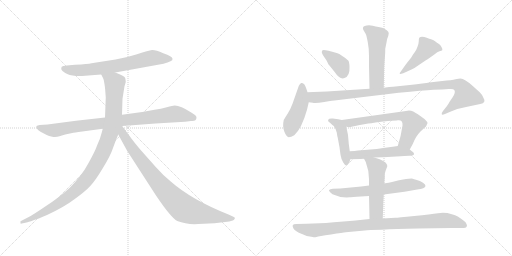
t = 0.00 s
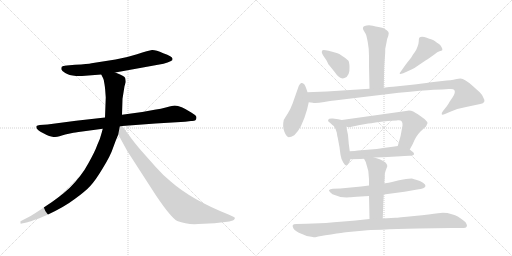
t = 2.38 s
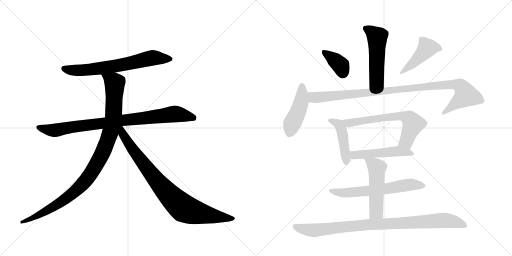
t = 4.76 s
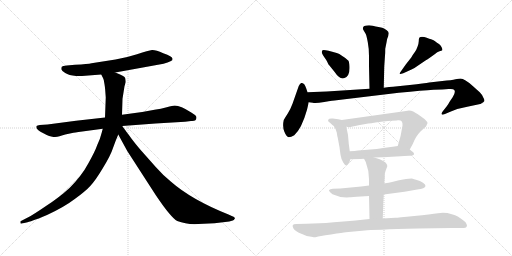
t = 7.14 s
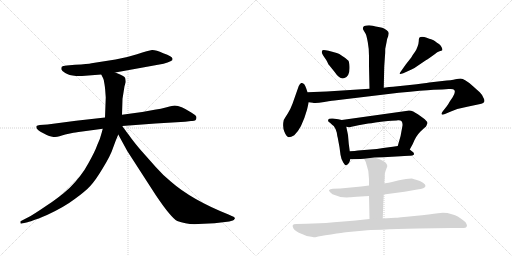
t = 9.51 s
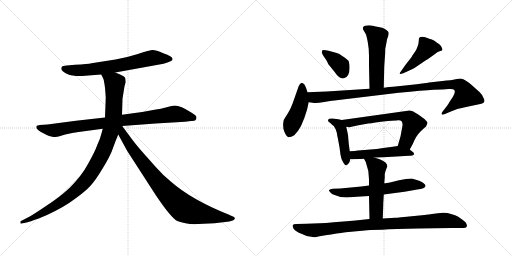
t = 11.89 s

The animated SVG that drew these frames (rendered in a browser with its animation timeline set to each time). Animation: 15 CSS @keyframes rules; one cycle of 11.89 s.

<svg version="1.1" viewBox="0 0 2048 1024" xmlns="http://www.w3.org/2000/svg">
  <g stroke="lightgray" stroke-dasharray="1,1" stroke-width="1" transform="scale(4, 4)">
    <line x1="0" y1="0" x2="256" y2="256"></line>
    <line x1="256" y1="0" x2="0" y2="256"></line>
    <line x1="128" y1="0" x2="128" y2="256"></line>
    <line x1="0" y1="128" x2="256" y2="128"></line>
    <line x1="256" y1="0" x2="512" y2="256"></line>
    <line x1="512" y1="0" x2="256" y2="256"></line>
    <line x1="384" y1="0" x2="384" y2="256"></line>
    <line x1="256" y1="128" x2="512" y2="128"></line>
  </g>
<g transform="scale(1, -1) translate(0, -850)">
   <style type="text/css">
    @keyframes keyframes0 {
      from {
       stroke: black;
       stroke-dashoffset: 688;
       stroke-width: 128;
       }
       69% {
       animation-timing-function: step-end;
       stroke: black;
       stroke-dashoffset: 0;
       stroke-width: 128;
       }
       to {
       stroke: black;
       stroke-width: 1024;
       }
       }
       #make-me-a-hanzi-animation-0 {
         animation: keyframes0 0.809896s both;
         animation-delay: 0.000000s;
         animation-timing-function: linear;
       }
    @keyframes keyframes1 {
      from {
       stroke: black;
       stroke-dashoffset: 883;
       stroke-width: 128;
       }
       74% {
       animation-timing-function: step-end;
       stroke: black;
       stroke-dashoffset: 0;
       stroke-width: 128;
       }
       to {
       stroke: black;
       stroke-width: 1024;
       }
       }
       #make-me-a-hanzi-animation-1 {
         animation: keyframes1 0.968587s both;
         animation-delay: 0.809896s;
         animation-timing-function: linear;
       }
    @keyframes keyframes2 {
      from {
       stroke: black;
       stroke-dashoffset: 1034;
       stroke-width: 128;
       }
       77% {
       animation-timing-function: step-end;
       stroke: black;
       stroke-dashoffset: 0;
       stroke-width: 128;
       }
       to {
       stroke: black;
       stroke-width: 1024;
       }
       }
       #make-me-a-hanzi-animation-2 {
         animation: keyframes2 1.091471s both;
         animation-delay: 1.778483s;
         animation-timing-function: linear;
       }
    @keyframes keyframes3 {
      from {
       stroke: black;
       stroke-dashoffset: 867;
       stroke-width: 128;
       }
       74% {
       animation-timing-function: step-end;
       stroke: black;
       stroke-dashoffset: 0;
       stroke-width: 128;
       }
       to {
       stroke: black;
       stroke-width: 1024;
       }
       }
       #make-me-a-hanzi-animation-3 {
         animation: keyframes3 0.955566s both;
         animation-delay: 2.869954s;
         animation-timing-function: linear;
       }
    @keyframes keyframes4 {
      from {
       stroke: black;
       stroke-dashoffset: 520;
       stroke-width: 128;
       }
       63% {
       animation-timing-function: step-end;
       stroke: black;
       stroke-dashoffset: 0;
       stroke-width: 128;
       }
       to {
       stroke: black;
       stroke-width: 1024;
       }
       }
       #make-me-a-hanzi-animation-4 {
         animation: keyframes4 0.673177s both;
         animation-delay: 3.825521s;
         animation-timing-function: linear;
       }
    @keyframes keyframes5 {
      from {
       stroke: black;
       stroke-dashoffset: 377;
       stroke-width: 128;
       }
       55% {
       animation-timing-function: step-end;
       stroke: black;
       stroke-dashoffset: 0;
       stroke-width: 128;
       }
       to {
       stroke: black;
       stroke-width: 1024;
       }
       }
       #make-me-a-hanzi-animation-5 {
         animation: keyframes5 0.556803s both;
         animation-delay: 4.498698s;
         animation-timing-function: linear;
       }
    @keyframes keyframes6 {
      from {
       stroke: black;
       stroke-dashoffset: 453;
       stroke-width: 128;
       }
       60% {
       animation-timing-function: step-end;
       stroke: black;
       stroke-dashoffset: 0;
       stroke-width: 128;
       }
       to {
       stroke: black;
       stroke-width: 1024;
       }
       }
       #make-me-a-hanzi-animation-6 {
         animation: keyframes6 0.618652s both;
         animation-delay: 5.055501s;
         animation-timing-function: linear;
       }
    @keyframes keyframes7 {
      from {
       stroke: black;
       stroke-dashoffset: 457;
       stroke-width: 128;
       }
       60% {
       animation-timing-function: step-end;
       stroke: black;
       stroke-dashoffset: 0;
       stroke-width: 128;
       }
       to {
       stroke: black;
       stroke-width: 1024;
       }
       }
       #make-me-a-hanzi-animation-7 {
         animation: keyframes7 0.621908s both;
         animation-delay: 5.674154s;
         animation-timing-function: linear;
       }
    @keyframes keyframes8 {
      from {
       stroke: black;
       stroke-dashoffset: 1029;
       stroke-width: 128;
       }
       77% {
       animation-timing-function: step-end;
       stroke: black;
       stroke-dashoffset: 0;
       stroke-width: 128;
       }
       to {
       stroke: black;
       stroke-width: 1024;
       }
       }
       #make-me-a-hanzi-animation-8 {
         animation: keyframes8 1.087402s both;
         animation-delay: 6.296061s;
         animation-timing-function: linear;
       }
    @keyframes keyframes9 {
      from {
       stroke: black;
       stroke-dashoffset: 449;
       stroke-width: 128;
       }
       59% {
       animation-timing-function: step-end;
       stroke: black;
       stroke-dashoffset: 0;
       stroke-width: 128;
       }
       to {
       stroke: black;
       stroke-width: 1024;
       }
       }
       #make-me-a-hanzi-animation-9 {
         animation: keyframes9 0.615397s both;
         animation-delay: 7.383464s;
         animation-timing-function: linear;
       }
    @keyframes keyframes10 {
      from {
       stroke: black;
       stroke-dashoffset: 655;
       stroke-width: 128;
       }
       68% {
       animation-timing-function: step-end;
       stroke: black;
       stroke-dashoffset: 0;
       stroke-width: 128;
       }
       to {
       stroke: black;
       stroke-width: 1024;
       }
       }
       #make-me-a-hanzi-animation-10 {
         animation: keyframes10 0.783040s both;
         animation-delay: 7.998861s;
         animation-timing-function: linear;
       }
    @keyframes keyframes11 {
      from {
       stroke: black;
       stroke-dashoffset: 505;
       stroke-width: 128;
       }
       62% {
       animation-timing-function: step-end;
       stroke: black;
       stroke-dashoffset: 0;
       stroke-width: 128;
       }
       to {
       stroke: black;
       stroke-width: 1024;
       }
       }
       #make-me-a-hanzi-animation-11 {
         animation: keyframes11 0.660970s both;
         animation-delay: 8.781901s;
         animation-timing-function: linear;
       }
    @keyframes keyframes12 {
      from {
       stroke: black;
       stroke-dashoffset: 630;
       stroke-width: 128;
       }
       67% {
       animation-timing-function: step-end;
       stroke: black;
       stroke-dashoffset: 0;
       stroke-width: 128;
       }
       to {
       stroke: black;
       stroke-width: 1024;
       }
       }
       #make-me-a-hanzi-animation-12 {
         animation: keyframes12 0.762695s both;
         animation-delay: 9.442871s;
         animation-timing-function: linear;
       }
    @keyframes keyframes13 {
      from {
       stroke: black;
       stroke-dashoffset: 517;
       stroke-width: 128;
       }
       63% {
       animation-timing-function: step-end;
       stroke: black;
       stroke-dashoffset: 0;
       stroke-width: 128;
       }
       to {
       stroke: black;
       stroke-width: 1024;
       }
       }
       #make-me-a-hanzi-animation-13 {
         animation: keyframes13 0.670736s both;
         animation-delay: 10.205566s;
         animation-timing-function: linear;
       }
    @keyframes keyframes14 {
      from {
       stroke: black;
       stroke-dashoffset: 939;
       stroke-width: 128;
       }
       75% {
       animation-timing-function: step-end;
       stroke: black;
       stroke-dashoffset: 0;
       stroke-width: 128;
       }
       to {
       stroke: black;
       stroke-width: 1024;
       }
       }
       #make-me-a-hanzi-animation-14 {
         animation: keyframes14 1.014160s both;
         animation-delay: 10.876302s;
         animation-timing-function: linear;
       }
</style>
<path d="M 461 560 L 654 595 Q 672 600 682 605 Q 692 609 690 615 Q 690 625 653 637 Q 622 651 608 650 Q 595 648 548 633 Q 501 618 462 612 L 366 597 Q 353 594 300 591 L 267 588 Q 250 586 247 583 Q 245 580 245 573 Q 247 567 261 558 Q 275 549 304 546 L 328 546 L 405 552 L 461 560 Z" fill="lightgray"></path> 
<path d="M 786 380 Q 786 386 780 390 L 765 400 Q 722 428 699 428 Q 691 428 667 421 Q 644 414 618 411 L 569 402 L 488 391 L 420 380 L 304 367 L 190 352 L 159 350 Q 149 348 146 346 Q 142 335 162 323 L 187 310 Q 195 305 209 303 Q 224 300 238 305 Q 252 310 261 312 L 289 318 Q 295 320 329 324 L 411 335 L 489 346 L 622 356 L 740 363 L 764 366 Q 786 364 786 380 Z" fill="lightgray"></path> 
<path d="M 488 391 L 490 455 L 498 505 L 503 522 Q 503 528 501 537 Q 500 546 461 560 C 433 571 392 579 405 552 L 412 538 Q 416 532 418 513 Q 421 493 421 487 L 423 460 L 420 380 L 411 335 L 407 320 Q 401 295 389 270 Q 380 244 353 196 Q 327 147 278 98 Q 238 61 184 26 Q 131 -10 115 -18 L 84 -34 Q 80 -35 82 -41 Q 81 -46 87 -44 L 106 -40 Q 112 -39 134 -31 L 148 -26 Q 155 -24 164 -20 L 188 -10 Q 257 22 299 54 Q 342 85 361 106 Q 381 127 411 177 Q 442 227 452 258 Q 463 289 473 312 L 488 391 Z" fill="lightgray"></path> 
<path d="M 473 312 L 509 246 L 624 68 Q 685 -22 709 -34 Q 747 -49 793 -46 L 858 -43 L 917 -36 L 931 -32 Q 935 -31 939 -25 Q 942 -19 927 -14 L 914 -8 Q 766 51 683 124 Q 653 148 623 182 L 560 253 Q 529 290 517 308 Q 509 318 489 346 C 471 370 451 353 473 312 Z" fill="lightgray"></path> 
<path d="M 1555 717 Q 1555 723 1547 729 Q 1539 735 1532 738 Q 1525 740 1514 742 Q 1503 743 1491 747 Q 1478 750 1467 748 Q 1447 746 1453 731 L 1463 714 Q 1466 708 1471 682 Q 1476 656 1476 626 L 1476 586 L 1478 495 C 1479 465 1534 469 1535 499 L 1537 584 L 1540 628 Q 1541 637 1541 655 L 1546 680 Q 1549 699 1553 706 L 1555 717 Z" fill="lightgray"></path> 
<path d="M 1287 642 Q 1287 635 1305 610 Q 1310 601 1314 592 L 1316 590 L 1337 564 Q 1360 530 1378 538 Q 1400 545 1398 584 Q 1397 603 1393 608 Q 1389 613 1372 624.5 Q 1355 636 1347 638 Q 1291 655 1289 648 L 1287 642 Z" fill="lightgray"></path> 
<path d="M 1604 565 Q 1597 556 1599 554.5 Q 1601 553 1613 557 L 1646 572 Q 1658 577 1674 589 L 1705 610 Q 1710 612 1740 634 Q 1749 643 1758 645 Q 1767 647 1769 649 Q 1771 654 1766 662.5 Q 1761 671 1754.5 675 Q 1748 679 1741.5 684 Q 1735 689 1732 690 Q 1729 691 1707 699 Q 1685 707 1677 699 Q 1675 693 1675 685.5 Q 1675 678 1670 663.5 Q 1665 649 1658 640 Q 1651 631 1645 620 L 1623 592 L 1604 565 Z" fill="lightgray"></path> 
<path d="M 1230 481 L 1225 496 Q 1221 507 1217 513 Q 1209 520 1205 518 Q 1200 517 1195 506 L 1170 435 Q 1162 413 1151 396.5 Q 1140 380 1135 370 Q 1129 344 1137.5 323.5 Q 1146 303 1155 301 Q 1164 301 1177 309 Q 1207 336 1228 411 L 1235 441 L 1230 481 Z" fill="lightgray"></path> 
<path d="M 1478 495 L 1307 484 L 1255 482 Q 1238 482 1230 481 C 1200 480 1205 445 1235 441 L 1251 439 Q 1260 435 1297 442 Q 1334 448 1346 449 L 1595 479 Q 1693 489 1734 491 Q 1774 492 1794 494 Q 1814 496 1817 490 Q 1824 481 1810 460 Q 1795 439 1794 435 Q 1786 423 1784 421 L 1772 406 Q 1765 397 1767 393 Q 1768 389 1780 394 L 1801 403 Q 1832 417 1869 423 L 1921 434 Q 1947 439 1933 460 Q 1929 471 1919 481 L 1891 506 Q 1858 536 1842 536 Q 1835 536 1822 533 Q 1808 529 1769 526 L 1717 520 Q 1700 517 1639 510 L 1572 503 Q 1559 503 1535 499 L 1478 495 Z" fill="lightgray"></path> 
<path d="M 1367 370 L 1353 373 L 1331 376 Q 1325 377 1317 375 Q 1306 368 1320 359 Q 1331 348 1335 346 Q 1344 334 1347 320 Q 1349 305 1351 299 L 1358 261 L 1362 231 Q 1365 211 1373 200 Q 1380 188 1384 189 Q 1397 193 1401 213 L 1399 245 L 1395 275 L 1392 310 Q 1392 311 1385 343 C 1380 367 1380 367 1367 370 Z" fill="lightgray"></path> 
<path d="M 1639 252 L 1651 274 Q 1663 305 1681 323 L 1697 338 Q 1705 344 1706 348 Q 1707 351 1710 357 Q 1710 363 1699 373 Q 1667 397 1653 404 Q 1638 411 1624 406 L 1367 370 C 1337 366 1355 347 1385 343 L 1397 341 L 1434 349 L 1473 356 Q 1483 356 1502 360 Q 1521 364 1552 366 Q 1583 368 1592 369 Q 1612 371 1610 348 Q 1604 304 1591 266 C 1582 237 1625 226 1639 252 Z" fill="lightgray"></path> 
<path d="M 1497 220 L 1533 221 L 1585 224 Q 1623 227 1637 227 Q 1650 226 1656 232 Q 1657 235 1653 241 Q 1649 244 1639 252 C 1617 270 1617 270 1591 266 L 1571 263 L 1533 258 Q 1507 254 1482 252 L 1432 248 Q 1421 246 1399 245 C 1369 243 1371 212 1401 213 L 1442 214 L 1456 215 L 1497 220 Z" fill="lightgray"></path> 
<path d="M 1535 72 L 1618 83 L 1669 92 Q 1700 95 1702 106 Q 1703 112 1692 119.5 Q 1681 127 1664 131.5 Q 1647 136 1646 136 L 1624 134 L 1596 129 L 1564 121 Q 1544 117 1537 117 L 1476 108 L 1445 104 L 1361 96 L 1331 95 Q 1320 94 1316.5 90.5 Q 1313 87 1330 73 Q 1361 58 1399 61 L 1403 61 L 1414 62 L 1427 63 L 1476 66 L 1535 72 Z" fill="lightgray"></path> 
<path d="M 1531 -24 L 1533 30 L 1533 37 L 1534 52 L 1535 72 L 1537 117 L 1539 140 L 1539 154 Q 1541 165 1545 174 L 1549 184 Q 1550 190 1543 199 Q 1535 207 1519 213 L 1497 220 C 1468 229 1444 237 1456 215 L 1463 202 Q 1476 168 1476 133 L 1476 108 L 1476 66 L 1478 -26 C 1479 -56 1530 -54 1531 -24 Z" fill="lightgray"></path> 
<path d="M 1422 -32 L 1399 -34 L 1335 -39 Q 1301 -43 1279 -43 L 1226 -45 L 1185 -46 Q 1173 -46 1171 -50.5 Q 1169 -55 1174.5 -64.5 Q 1180 -74 1208 -86 Q 1229 -98 1251 -98 Q 1258 -100 1266 -97.5 Q 1274 -95 1324 -87.5 Q 1374 -80 1383 -79 L 1459 -72 Q 1488 -69 1673 -64 L 1806 -62 L 1856 -62 Q 1866 -62 1868 -54 Q 1868 -48 1863 -40 Q 1855 -32 1847 -27 Q 1835 -15 1807.5 -6.5 Q 1780 2 1752 -2.5 Q 1724 -7 1657 -14 Q 1590 -21 1581 -21 L 1531 -24 L 1478 -26 L 1422 -32 Z" fill="lightgray"></path> 
      <clipPath id="make-me-a-hanzi-clip-0">
      <path d="M 461 560 L 654 595 Q 672 600 682 605 Q 692 609 690 615 Q 690 625 653 637 Q 622 651 608 650 Q 595 648 548 633 Q 501 618 462 612 L 366 597 Q 353 594 300 591 L 267 588 Q 250 586 247 583 Q 245 580 245 573 Q 247 567 261 558 Q 275 549 304 546 L 328 546 L 405 552 L 461 560 Z" fill="lightgray"></path>
      </clipPath>
      <path clip-path="url(#make-me-a-hanzi-clip-0)" d="M 254 576 L 284 569 L 334 569 L 494 591 L 601 617 L 681 614 " fill="none" id="make-me-a-hanzi-animation-0" stroke-dasharray="560 1120" stroke-linecap="round"></path>

      <clipPath id="make-me-a-hanzi-clip-1">
      <path d="M 786 380 Q 786 386 780 390 L 765 400 Q 722 428 699 428 Q 691 428 667 421 Q 644 414 618 411 L 569 402 L 488 391 L 420 380 L 304 367 L 190 352 L 159 350 Q 149 348 146 346 Q 142 335 162 323 L 187 310 Q 195 305 209 303 Q 224 300 238 305 Q 252 310 261 312 L 289 318 Q 295 320 329 324 L 411 335 L 489 346 L 622 356 L 740 363 L 764 366 Q 786 364 786 380 Z" fill="lightgray"></path>
      </clipPath>
      <path clip-path="url(#make-me-a-hanzi-clip-1)" d="M 154 342 L 190 331 L 225 329 L 286 342 L 694 394 L 773 379 " fill="none" id="make-me-a-hanzi-animation-1" stroke-dasharray="755 1510" stroke-linecap="round"></path>

      <clipPath id="make-me-a-hanzi-clip-2">
      <path d="M 488 391 L 490 455 L 498 505 L 503 522 Q 503 528 501 537 Q 500 546 461 560 C 433 571 392 579 405 552 L 412 538 Q 416 532 418 513 Q 421 493 421 487 L 423 460 L 420 380 L 411 335 L 407 320 Q 401 295 389 270 Q 380 244 353 196 Q 327 147 278 98 Q 238 61 184 26 Q 131 -10 115 -18 L 84 -34 Q 80 -35 82 -41 Q 81 -46 87 -44 L 106 -40 Q 112 -39 134 -31 L 148 -26 Q 155 -24 164 -20 L 188 -10 Q 257 22 299 54 Q 342 85 361 106 Q 381 127 411 177 Q 442 227 452 258 Q 463 289 473 312 L 488 391 Z" fill="lightgray"></path>
      </clipPath>
      <path clip-path="url(#make-me-a-hanzi-clip-2)" d="M 413 547 L 459 518 L 454 391 L 436 305 L 391 200 L 331 115 L 262 54 L 165 -5 L 87 -39 " fill="none" id="make-me-a-hanzi-animation-2" stroke-dasharray="906 1812" stroke-linecap="round"></path>

      <clipPath id="make-me-a-hanzi-clip-3">
      <path d="M 473 312 L 509 246 L 624 68 Q 685 -22 709 -34 Q 747 -49 793 -46 L 858 -43 L 917 -36 L 931 -32 Q 935 -31 939 -25 Q 942 -19 927 -14 L 914 -8 Q 766 51 683 124 Q 653 148 623 182 L 560 253 Q 529 290 517 308 Q 509 318 489 346 C 471 370 451 353 473 312 Z" fill="lightgray"></path>
      </clipPath>
      <path clip-path="url(#make-me-a-hanzi-clip-3)" d="M 485 338 L 492 313 L 531 251 L 614 143 L 665 82 L 735 17 L 811 -6 L 931 -24 " fill="none" id="make-me-a-hanzi-animation-3" stroke-dasharray="739 1478" stroke-linecap="round"></path>

      <clipPath id="make-me-a-hanzi-clip-4">
      <path d="M 1555 717 Q 1555 723 1547 729 Q 1539 735 1532 738 Q 1525 740 1514 742 Q 1503 743 1491 747 Q 1478 750 1467 748 Q 1447 746 1453 731 L 1463 714 Q 1466 708 1471 682 Q 1476 656 1476 626 L 1476 586 L 1478 495 C 1479 465 1534 469 1535 499 L 1537 584 L 1540 628 Q 1541 637 1541 655 L 1546 680 Q 1549 699 1553 706 L 1555 717 Z" fill="lightgray"></path>
      </clipPath>
      <path clip-path="url(#make-me-a-hanzi-clip-4)" d="M 1464 736 L 1509 701 L 1507 526 L 1485 503 " fill="none" id="make-me-a-hanzi-animation-4" stroke-dasharray="392 784" stroke-linecap="round"></path>

      <clipPath id="make-me-a-hanzi-clip-5">
      <path d="M 1287 642 Q 1287 635 1305 610 Q 1310 601 1314 592 L 1316 590 L 1337 564 Q 1360 530 1378 538 Q 1400 545 1398 584 Q 1397 603 1393 608 Q 1389 613 1372 624.5 Q 1355 636 1347 638 Q 1291 655 1289 648 L 1287 642 Z" fill="lightgray"></path>
      </clipPath>
      <path clip-path="url(#make-me-a-hanzi-clip-5)" d="M 1294 643 L 1363 588 L 1371 556 " fill="none" id="make-me-a-hanzi-animation-5" stroke-dasharray="249 498" stroke-linecap="round"></path>

      <clipPath id="make-me-a-hanzi-clip-6">
      <path d="M 1604 565 Q 1597 556 1599 554.5 Q 1601 553 1613 557 L 1646 572 Q 1658 577 1674 589 L 1705 610 Q 1710 612 1740 634 Q 1749 643 1758 645 Q 1767 647 1769 649 Q 1771 654 1766 662.5 Q 1761 671 1754.5 675 Q 1748 679 1741.5 684 Q 1735 689 1732 690 Q 1729 691 1707 699 Q 1685 707 1677 699 Q 1675 693 1675 685.5 Q 1675 678 1670 663.5 Q 1665 649 1658 640 Q 1651 631 1645 620 L 1623 592 L 1604 565 Z" fill="lightgray"></path>
      </clipPath>
      <path clip-path="url(#make-me-a-hanzi-clip-6)" d="M 1761 654 L 1735 661 L 1708 657 L 1667 611 L 1606 558 " fill="none" id="make-me-a-hanzi-animation-6" stroke-dasharray="325 650" stroke-linecap="round"></path>

      <clipPath id="make-me-a-hanzi-clip-7">
      <path d="M 1230 481 L 1225 496 Q 1221 507 1217 513 Q 1209 520 1205 518 Q 1200 517 1195 506 L 1170 435 Q 1162 413 1151 396.5 Q 1140 380 1135 370 Q 1129 344 1137.5 323.5 Q 1146 303 1155 301 Q 1164 301 1177 309 Q 1207 336 1228 411 L 1235 441 L 1230 481 Z" fill="lightgray"></path>
      </clipPath>
      <path clip-path="url(#make-me-a-hanzi-clip-7)" d="M 1207 506 L 1204 440 L 1169 357 L 1158 314 " fill="none" id="make-me-a-hanzi-animation-7" stroke-dasharray="329 658" stroke-linecap="round"></path>

      <clipPath id="make-me-a-hanzi-clip-8">
      <path d="M 1478 495 L 1307 484 L 1255 482 Q 1238 482 1230 481 C 1200 480 1205 445 1235 441 L 1251 439 Q 1260 435 1297 442 Q 1334 448 1346 449 L 1595 479 Q 1693 489 1734 491 Q 1774 492 1794 494 Q 1814 496 1817 490 Q 1824 481 1810 460 Q 1795 439 1794 435 Q 1786 423 1784 421 L 1772 406 Q 1765 397 1767 393 Q 1768 389 1780 394 L 1801 403 Q 1832 417 1869 423 L 1921 434 Q 1947 439 1933 460 Q 1929 471 1919 481 L 1891 506 Q 1858 536 1842 536 Q 1835 536 1822 533 Q 1808 529 1769 526 L 1717 520 Q 1700 517 1639 510 L 1572 503 Q 1559 503 1535 499 L 1478 495 Z" fill="lightgray"></path>
      </clipPath>
      <path clip-path="url(#make-me-a-hanzi-clip-8)" d="M 1236 475 L 1254 460 L 1283 460 L 1779 511 L 1810 513 L 1843 505 L 1864 469 L 1773 398 " fill="none" id="make-me-a-hanzi-animation-8" stroke-dasharray="901 1802" stroke-linecap="round"></path>

      <clipPath id="make-me-a-hanzi-clip-9">
      <path d="M 1367 370 L 1353 373 L 1331 376 Q 1325 377 1317 375 Q 1306 368 1320 359 Q 1331 348 1335 346 Q 1344 334 1347 320 Q 1349 305 1351 299 L 1358 261 L 1362 231 Q 1365 211 1373 200 Q 1380 188 1384 189 Q 1397 193 1401 213 L 1399 245 L 1395 275 L 1392 310 Q 1392 311 1385 343 C 1380 367 1380 367 1367 370 Z" fill="lightgray"></path>
      </clipPath>
      <path clip-path="url(#make-me-a-hanzi-clip-9)" d="M 1321 367 L 1345 359 L 1367 330 L 1384 200 " fill="none" id="make-me-a-hanzi-animation-9" stroke-dasharray="321 642" stroke-linecap="round"></path>

      <clipPath id="make-me-a-hanzi-clip-10">
      <path d="M 1639 252 L 1651 274 Q 1663 305 1681 323 L 1697 338 Q 1705 344 1706 348 Q 1707 351 1710 357 Q 1710 363 1699 373 Q 1667 397 1653 404 Q 1638 411 1624 406 L 1367 370 C 1337 366 1355 347 1385 343 L 1397 341 L 1434 349 L 1473 356 Q 1483 356 1502 360 Q 1521 364 1552 366 Q 1583 368 1592 369 Q 1612 371 1610 348 Q 1604 304 1591 266 C 1582 237 1625 226 1639 252 Z" fill="lightgray"></path>
      </clipPath>
      <path clip-path="url(#make-me-a-hanzi-clip-10)" d="M 1375 369 L 1400 358 L 1512 377 L 1588 386 L 1619 384 L 1637 376 L 1652 355 L 1625 285 L 1599 271 " fill="none" id="make-me-a-hanzi-animation-10" stroke-dasharray="527 1054" stroke-linecap="round"></path>

      <clipPath id="make-me-a-hanzi-clip-11">
      <path d="M 1497 220 L 1533 221 L 1585 224 Q 1623 227 1637 227 Q 1650 226 1656 232 Q 1657 235 1653 241 Q 1649 244 1639 252 C 1617 270 1617 270 1591 266 L 1571 263 L 1533 258 Q 1507 254 1482 252 L 1432 248 Q 1421 246 1399 245 C 1369 243 1371 212 1401 213 L 1442 214 L 1456 215 L 1497 220 Z" fill="lightgray"></path>
      </clipPath>
      <path clip-path="url(#make-me-a-hanzi-clip-11)" d="M 1406 240 L 1415 230 L 1589 245 L 1649 235 " fill="none" id="make-me-a-hanzi-animation-11" stroke-dasharray="377 754" stroke-linecap="round"></path>

      <clipPath id="make-me-a-hanzi-clip-12">
      <path d="M 1535 72 L 1618 83 L 1669 92 Q 1700 95 1702 106 Q 1703 112 1692 119.5 Q 1681 127 1664 131.5 Q 1647 136 1646 136 L 1624 134 L 1596 129 L 1564 121 Q 1544 117 1537 117 L 1476 108 L 1445 104 L 1361 96 L 1331 95 Q 1320 94 1316.5 90.5 Q 1313 87 1330 73 Q 1361 58 1399 61 L 1403 61 L 1414 62 L 1427 63 L 1476 66 L 1535 72 Z" fill="lightgray"></path>
      </clipPath>
      <path clip-path="url(#make-me-a-hanzi-clip-12)" d="M 1325 89 L 1329 84 L 1391 79 L 1525 92 L 1643 112 L 1694 107 " fill="none" id="make-me-a-hanzi-animation-12" stroke-dasharray="502 1004" stroke-linecap="round"></path>

      <clipPath id="make-me-a-hanzi-clip-13">
      <path d="M 1531 -24 L 1533 30 L 1533 37 L 1534 52 L 1535 72 L 1537 117 L 1539 140 L 1539 154 Q 1541 165 1545 174 L 1549 184 Q 1550 190 1543 199 Q 1535 207 1519 213 L 1497 220 C 1468 229 1444 237 1456 215 L 1463 202 Q 1476 168 1476 133 L 1476 108 L 1476 66 L 1478 -26 C 1479 -56 1530 -54 1531 -24 Z" fill="lightgray"></path>
      </clipPath>
      <path clip-path="url(#make-me-a-hanzi-clip-13)" d="M 1463 211 L 1508 178 L 1505 2 L 1484 -18 " fill="none" id="make-me-a-hanzi-animation-13" stroke-dasharray="389 778" stroke-linecap="round"></path>

      <clipPath id="make-me-a-hanzi-clip-14">
      <path d="M 1422 -32 L 1399 -34 L 1335 -39 Q 1301 -43 1279 -43 L 1226 -45 L 1185 -46 Q 1173 -46 1171 -50.5 Q 1169 -55 1174.5 -64.5 Q 1180 -74 1208 -86 Q 1229 -98 1251 -98 Q 1258 -100 1266 -97.5 Q 1274 -95 1324 -87.5 Q 1374 -80 1383 -79 L 1459 -72 Q 1488 -69 1673 -64 L 1806 -62 L 1856 -62 Q 1866 -62 1868 -54 Q 1868 -48 1863 -40 Q 1855 -32 1847 -27 Q 1835 -15 1807.5 -6.5 Q 1780 2 1752 -2.5 Q 1724 -7 1657 -14 Q 1590 -21 1581 -21 L 1531 -24 L 1478 -26 L 1422 -32 Z" fill="lightgray"></path>
      </clipPath>
      <path clip-path="url(#make-me-a-hanzi-clip-14)" d="M 1180 -56 L 1225 -69 L 1263 -71 L 1473 -48 L 1762 -32 L 1807 -34 L 1857 -50 " fill="none" id="make-me-a-hanzi-animation-14" stroke-dasharray="811 1622" stroke-linecap="round"></path>

</g>
</svg>
